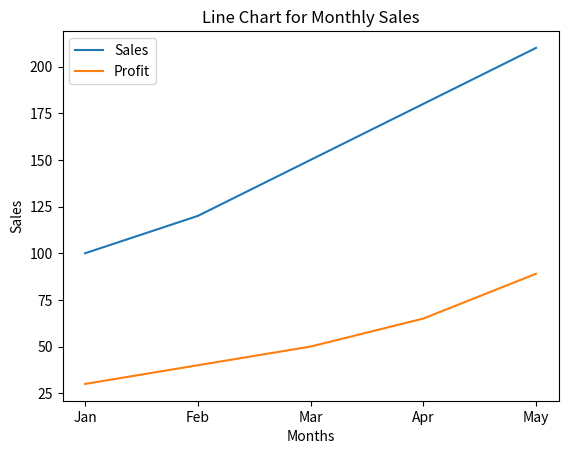
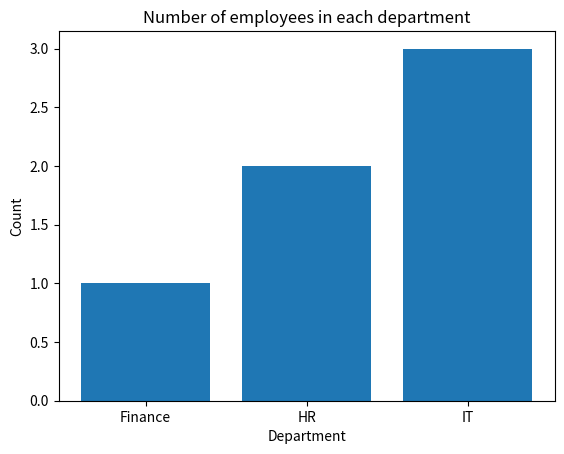
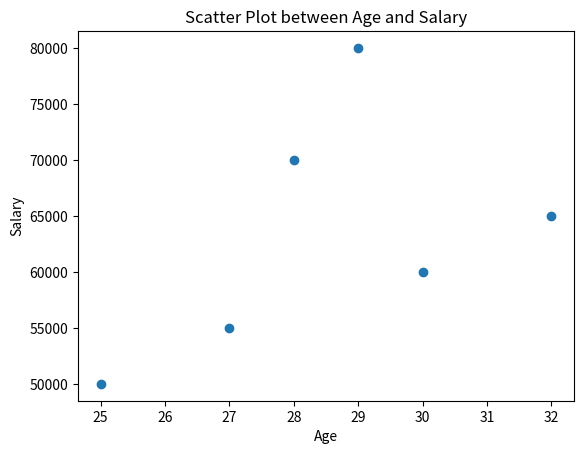
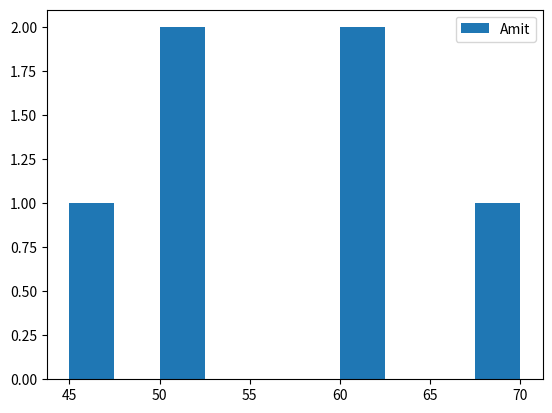
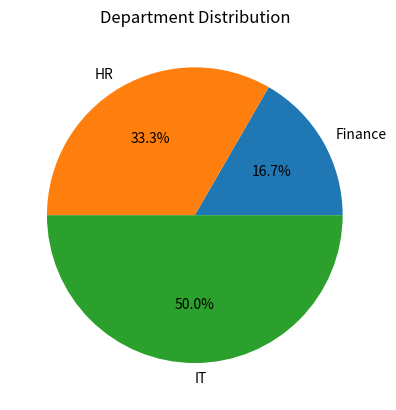

The matplotlib source for these figures, in order:
import matplotlib.pyplot as plt

# Line Chart
months=["Jan","Feb","Mar","Apr","May"]
sales=[100,120,150,180,210]
profit = [30,40,50,65,89]
plt.plot(months,sales,label="Sales")
plt.plot(months,profit,label="Profit")
plt.title("Line Chart for Monthly Sales")
plt.legend()
plt.xlabel("Months")
plt.ylabel("Sales")
plt.show()

# Bar Chart
import pandas as pd
employees = pd.DataFrame({
    "Name": ["Amit","Riya","John","Sara","David","Priya"],
    "Department": ["IT","HR","IT","HR","Finance","IT"],
    "Salary": [50000,60000,70000,65000,55000,80000],
    "Age": [25,30,28,32,27,29],
    "marks": [45, 50, 52, 60, 62, 70]
})
group=(
    employees.groupby("Department")["Name"]
    .count()
    .reset_index(name="Count")
)

plt.bar(group["Department"],group["Count"])
plt.title("Number of employees in each department")
plt.xlabel("Department")
plt.ylabel("Count")
plt.show()

# Scatter Plot
plt.scatter(employees["Age"],employees["Salary"])
plt.title("Scatter Plot between Age and Salary")
plt.xlabel("Age")
plt.ylabel("Salary")
plt.show()

# Histogram
plt.hist(employees["marks"])
plt.legend(employees["Name"])
plt.show()

# Pie Chart
departments=group["Department"]
count=labels=group["Count"]
plt.pie(count,labels=departments,autopct="%1.1f%%")
plt.title("Department Distribution")
plt.show()
